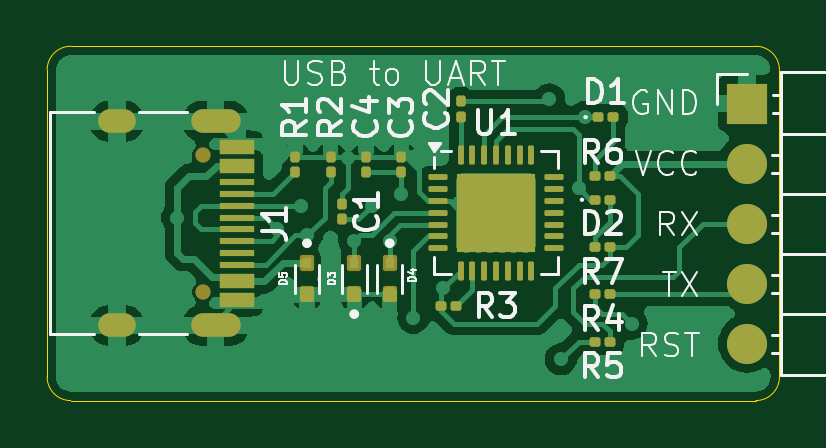
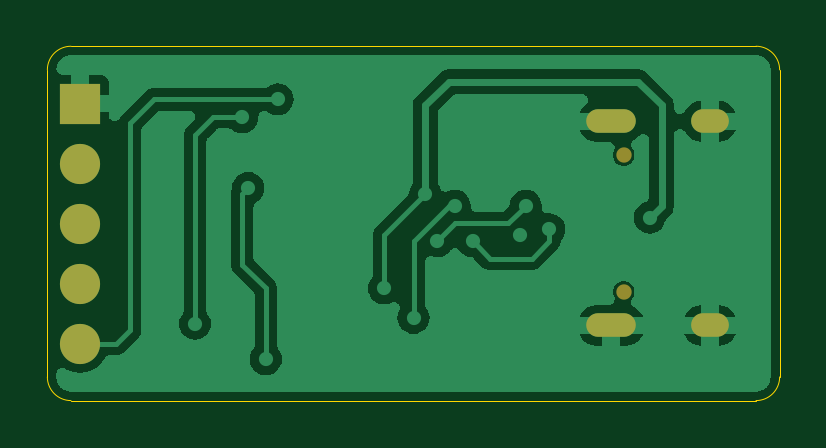
Circuit board: 9 layer files. Board 31.0 x 15.0 mm.
- bottom_copper: usb-to-uart-converter-B_Cu.gbr (36532 bytes)
- bottom_mask: usb-to-uart-converter-B_Mask.gbr (963 bytes)
- paste: usb-to-uart-converter-B_Paste.gbr (472 bytes)
- bottom_silk: usb-to-uart-converter-B_SilkS.gbr (473 bytes)
- outline: usb-to-uart-converter-Edge_Cuts.gbr (1020 bytes)
- top_copper: usb-to-uart-converter-F_Cu.gbr (65993 bytes)
- top_mask: usb-to-uart-converter-F_Mask.gbr (4843 bytes)
- paste: usb-to-uart-converter-F_Paste.gbr (4472 bytes)
- top_silk: usb-to-uart-converter-F_SilkS.gbr (34567 bytes)

=== bottom_copper: usb-to-uart-converter-B_Cu.gbr (36532 bytes, source omitted) ===
=== bottom_mask: usb-to-uart-converter-B_Mask.gbr ===
%TF.GenerationSoftware,KiCad,Pcbnew,7.0.11+dfsg-1build4*%
%TF.CreationDate,2026-10-03T06:07:15+00:00*%
%TF.ProjectId,t,742e6b69-6361-4645-9f70-636258585858,rev?*%
%TF.SameCoordinates,Original*%
%TF.FileFunction,Soldermask,Bot*%
%TF.FilePolarity,Negative*%
%FSLAX46Y46*%
G04 Gerber Fmt 4.6, Leading zero omitted, Abs format (unit mm)*
G04 Created by KiCad (PCBNEW 7.0.11+dfsg-1build4) date 2026-10-03 06:07:15*
%MOMM*%
%LPD*%
G01*
G04 APERTURE LIST*
%ADD10R,1.700000X1.700000*%
%ADD11O,1.700000X1.700000*%
%ADD12C,0.650000*%
%ADD13O,2.100000X1.000000*%
%ADD14O,1.600000X1.000000*%
G04 APERTURE END LIST*
D10*
%TO.C,J2*%
X163625000Y-131925000D03*
D11*
X163625000Y-134465000D03*
X163625000Y-137005000D03*
X163625000Y-139545000D03*
X163625000Y-142085000D03*
%TD*%
D12*
%TO.C,J1*%
X140600000Y-134110000D03*
X140600000Y-139890000D03*
D13*
X141130000Y-132680000D03*
D14*
X136950000Y-132680000D03*
D13*
X141130000Y-141320000D03*
D14*
X136950000Y-141320000D03*
%TD*%
M02*

=== paste: usb-to-uart-converter-B_Paste.gbr ===
%TF.GenerationSoftware,KiCad,Pcbnew,7.0.11+dfsg-1build4*%
%TF.CreationDate,2026-10-03T06:07:15+00:00*%
%TF.ProjectId,t,742e6b69-6361-4645-9f70-636258585858,rev?*%
%TF.SameCoordinates,Original*%
%TF.FileFunction,Paste,Bot*%
%TF.FilePolarity,Positive*%
%FSLAX46Y46*%
G04 Gerber Fmt 4.6, Leading zero omitted, Abs format (unit mm)*
G04 Created by KiCad (PCBNEW 7.0.11+dfsg-1build4) date 2026-10-03 06:07:15*
%MOMM*%
%LPD*%
G01*
G04 APERTURE LIST*
G04 APERTURE END LIST*
M02*

=== bottom_silk: usb-to-uart-converter-B_SilkS.gbr ===
%TF.GenerationSoftware,KiCad,Pcbnew,7.0.11+dfsg-1build4*%
%TF.CreationDate,2026-10-03T06:07:15+00:00*%
%TF.ProjectId,t,742e6b69-6361-4645-9f70-636258585858,rev?*%
%TF.SameCoordinates,Original*%
%TF.FileFunction,Legend,Bot*%
%TF.FilePolarity,Positive*%
%FSLAX46Y46*%
G04 Gerber Fmt 4.6, Leading zero omitted, Abs format (unit mm)*
G04 Created by KiCad (PCBNEW 7.0.11+dfsg-1build4) date 2026-10-03 06:07:15*
%MOMM*%
%LPD*%
G01*
G04 APERTURE LIST*
G04 APERTURE END LIST*
M02*

=== outline: usb-to-uart-converter-Edge_Cuts.gbr ===
%TF.GenerationSoftware,KiCad,Pcbnew,7.0.11+dfsg-1build4*%
%TF.CreationDate,2026-10-03T06:07:15+00:00*%
%TF.ProjectId,t,742e6b69-6361-4645-9f70-636258585858,rev?*%
%TF.SameCoordinates,Original*%
%TF.FileFunction,Profile,NP*%
%FSLAX46Y46*%
G04 Gerber Fmt 4.6, Leading zero omitted, Abs format (unit mm)*
G04 Created by KiCad (PCBNEW 7.0.11+dfsg-1build4) date 2026-10-03 06:07:15*
%MOMM*%
%LPD*%
G01*
G04 APERTURE LIST*
%TA.AperFunction,Profile*%
%ADD10C,0.050000*%
%TD*%
G04 APERTURE END LIST*
D10*
X134000000Y-130500000D02*
X134000000Y-143500000D01*
X135000000Y-129500000D02*
G75*
G03*
X134000000Y-130500000I0J-1000000D01*
G01*
X135000000Y-129500000D02*
X164000000Y-129500000D01*
X134000000Y-143500000D02*
G75*
G03*
X135000000Y-144500000I1000000J0D01*
G01*
X135000000Y-144500000D02*
X164000000Y-144500000D01*
X165000000Y-130500000D02*
G75*
G03*
X164000000Y-129500000I-1000000J0D01*
G01*
X165000000Y-130500000D02*
X165000000Y-143500000D01*
X164000000Y-144500000D02*
G75*
G03*
X165000000Y-143500000I0J1000000D01*
G01*
M02*

=== top_copper: usb-to-uart-converter-F_Cu.gbr (65993 bytes, source omitted) ===
=== top_mask: usb-to-uart-converter-F_Mask.gbr ===
%TF.GenerationSoftware,KiCad,Pcbnew,7.0.11+dfsg-1build4*%
%TF.CreationDate,2026-10-03T06:07:15+00:00*%
%TF.ProjectId,t,742e6b69-6361-4645-9f70-636258585858,rev?*%
%TF.SameCoordinates,Original*%
%TF.FileFunction,Soldermask,Top*%
%TF.FilePolarity,Negative*%
%FSLAX46Y46*%
G04 Gerber Fmt 4.6, Leading zero omitted, Abs format (unit mm)*
G04 Created by KiCad (PCBNEW 7.0.11+dfsg-1build4) date 2026-10-03 06:07:15*
%MOMM*%
%LPD*%
G01*
G04 APERTURE LIST*
G04 Aperture macros list*
%AMRoundRect*
0 Rectangle with rounded corners*
0 $1 Rounding radius*
0 $2 $3 $4 $5 $6 $7 $8 $9 X,Y pos of 4 corners*
0 Add a 4 corners polygon primitive as box body*
4,1,4,$2,$3,$4,$5,$6,$7,$8,$9,$2,$3,0*
0 Add four circle primitives for the rounded corners*
1,1,$1+$1,$2,$3*
1,1,$1+$1,$4,$5*
1,1,$1+$1,$6,$7*
1,1,$1+$1,$8,$9*
0 Add four rect primitives between the rounded corners*
20,1,$1+$1,$2,$3,$4,$5,0*
20,1,$1+$1,$4,$5,$6,$7,0*
20,1,$1+$1,$6,$7,$8,$9,0*
20,1,$1+$1,$8,$9,$2,$3,0*%
G04 Aperture macros list end*
%ADD10R,1.700000X1.700000*%
%ADD11O,1.700000X1.700000*%
%ADD12RoundRect,0.102000X-0.200000X0.240000X-0.200000X-0.240000X0.200000X-0.240000X0.200000X0.240000X0*%
%ADD13RoundRect,0.100000X0.130000X0.100000X-0.130000X0.100000X-0.130000X-0.100000X0.130000X-0.100000X0*%
%ADD14RoundRect,0.100000X0.100000X-0.130000X0.100000X0.130000X-0.100000X0.130000X-0.100000X-0.130000X0*%
%ADD15RoundRect,0.062500X-0.337500X-0.062500X0.337500X-0.062500X0.337500X0.062500X-0.337500X0.062500X0*%
%ADD16RoundRect,0.062500X-0.062500X-0.337500X0.062500X-0.337500X0.062500X0.337500X-0.062500X0.337500X0*%
%ADD17R,3.350000X3.350000*%
%ADD18RoundRect,0.100000X-0.130000X-0.100000X0.130000X-0.100000X0.130000X0.100000X-0.130000X0.100000X0*%
%ADD19C,0.650000*%
%ADD20R,1.450000X0.600000*%
%ADD21R,1.450000X0.300000*%
%ADD22O,2.100000X1.000000*%
%ADD23O,1.600000X1.000000*%
%ADD24RoundRect,0.100000X-0.100000X0.130000X-0.100000X-0.130000X0.100000X-0.130000X0.100000X0.130000X0*%
%ADD25RoundRect,0.102000X0.200000X-0.240000X0.200000X0.240000X-0.200000X0.240000X-0.200000X-0.240000X0*%
G04 APERTURE END LIST*
D10*
%TO.C,J2*%
X163625000Y-131925000D03*
D11*
X163625000Y-134465000D03*
X163625000Y-137005000D03*
X163625000Y-139545000D03*
X163625000Y-142085000D03*
%TD*%
D12*
%TO.C,D5*%
X145000000Y-138680000D03*
X145000000Y-140000000D03*
%TD*%
D13*
%TO.C,R6*%
X157820000Y-135000000D03*
X157180000Y-135000000D03*
%TD*%
D12*
%TO.C,D4*%
X148500000Y-138680000D03*
X148500000Y-140000000D03*
%TD*%
D14*
%TO.C,R1*%
X144500000Y-134820000D03*
X144500000Y-134180000D03*
%TD*%
D15*
%TO.C,U1*%
X150550000Y-135050000D03*
X150550000Y-135550000D03*
X150550000Y-136050000D03*
X150550000Y-136550000D03*
X150550000Y-137050000D03*
X150550000Y-137550000D03*
X150550000Y-138050000D03*
D16*
X151500000Y-139000000D03*
X152000000Y-139000000D03*
X152500000Y-139000000D03*
X153000000Y-139000000D03*
X153500000Y-139000000D03*
X154000000Y-139000000D03*
X154500000Y-139000000D03*
D15*
X155450000Y-138050000D03*
X155450000Y-137550000D03*
X155450000Y-137050000D03*
X155450000Y-136550000D03*
X155450000Y-136050000D03*
X155450000Y-135550000D03*
X155450000Y-135050000D03*
D16*
X154500000Y-134100000D03*
X154000000Y-134100000D03*
X153500000Y-134100000D03*
X153000000Y-134100000D03*
X152500000Y-134100000D03*
X152000000Y-134100000D03*
X151500000Y-134100000D03*
D17*
X153000000Y-136550000D03*
%TD*%
D18*
%TO.C,D1*%
X157335000Y-132500000D03*
X157975000Y-132500000D03*
%TD*%
%TO.C,R3*%
X150680000Y-140500000D03*
X151320000Y-140500000D03*
%TD*%
D19*
%TO.C,J1*%
X140600000Y-134110000D03*
X140600000Y-139890000D03*
D20*
X142045000Y-133750000D03*
X142045000Y-134550000D03*
D21*
X142045000Y-135750000D03*
X142045000Y-136750000D03*
X142045000Y-137250000D03*
X142045000Y-138250000D03*
D20*
X142045000Y-139450000D03*
X142045000Y-140250000D03*
X142045000Y-140250000D03*
X142045000Y-139450000D03*
D21*
X142045000Y-138750000D03*
X142045000Y-137750000D03*
X142045000Y-136250000D03*
X142045000Y-135250000D03*
D20*
X142045000Y-134550000D03*
X142045000Y-133750000D03*
D22*
X141130000Y-132680000D03*
D23*
X136950000Y-132680000D03*
D22*
X141130000Y-141320000D03*
D23*
X136950000Y-141320000D03*
%TD*%
D24*
%TO.C,C1*%
X146500000Y-136180000D03*
X146500000Y-136820000D03*
%TD*%
D13*
%TO.C,R7*%
X157820000Y-138000000D03*
X157180000Y-138000000D03*
%TD*%
D18*
%TO.C,D2*%
X157180000Y-136000000D03*
X157820000Y-136000000D03*
%TD*%
D14*
%TO.C,C4*%
X147500000Y-134820000D03*
X147500000Y-134180000D03*
%TD*%
D13*
%TO.C,R4*%
X157820000Y-140000000D03*
X157180000Y-140000000D03*
%TD*%
D14*
%TO.C,R2*%
X146000000Y-134820000D03*
X146000000Y-134180000D03*
%TD*%
%TO.C,C3*%
X149000000Y-134820000D03*
X149000000Y-134180000D03*
%TD*%
D25*
%TO.C,D3*%
X147000000Y-140000000D03*
X147000000Y-138680000D03*
%TD*%
D24*
%TO.C,C2*%
X151500000Y-131835000D03*
X151500000Y-132475000D03*
%TD*%
D13*
%TO.C,R5*%
X157820000Y-142000000D03*
X157180000Y-142000000D03*
%TD*%
M02*

=== paste: usb-to-uart-converter-F_Paste.gbr ===
%TF.GenerationSoftware,KiCad,Pcbnew,7.0.11+dfsg-1build4*%
%TF.CreationDate,2026-10-03T06:07:15+00:00*%
%TF.ProjectId,t,742e6b69-6361-4645-9f70-636258585858,rev?*%
%TF.SameCoordinates,Original*%
%TF.FileFunction,Paste,Top*%
%TF.FilePolarity,Positive*%
%FSLAX46Y46*%
G04 Gerber Fmt 4.6, Leading zero omitted, Abs format (unit mm)*
G04 Created by KiCad (PCBNEW 7.0.11+dfsg-1build4) date 2026-10-03 06:07:15*
%MOMM*%
%LPD*%
G01*
G04 APERTURE LIST*
G04 Aperture macros list*
%AMRoundRect*
0 Rectangle with rounded corners*
0 $1 Rounding radius*
0 $2 $3 $4 $5 $6 $7 $8 $9 X,Y pos of 4 corners*
0 Add a 4 corners polygon primitive as box body*
4,1,4,$2,$3,$4,$5,$6,$7,$8,$9,$2,$3,0*
0 Add four circle primitives for the rounded corners*
1,1,$1+$1,$2,$3*
1,1,$1+$1,$4,$5*
1,1,$1+$1,$6,$7*
1,1,$1+$1,$8,$9*
0 Add four rect primitives between the rounded corners*
20,1,$1+$1,$2,$3,$4,$5,0*
20,1,$1+$1,$4,$5,$6,$7,0*
20,1,$1+$1,$6,$7,$8,$9,0*
20,1,$1+$1,$8,$9,$2,$3,0*%
G04 Aperture macros list end*
%ADD10R,0.400000X0.480000*%
%ADD11RoundRect,0.079500X0.079500X0.100500X-0.079500X0.100500X-0.079500X-0.100500X0.079500X-0.100500X0*%
%ADD12RoundRect,0.079500X0.100500X-0.079500X0.100500X0.079500X-0.100500X0.079500X-0.100500X-0.079500X0*%
%ADD13RoundRect,0.225000X-0.225000X-0.225000X0.225000X-0.225000X0.225000X0.225000X-0.225000X0.225000X0*%
%ADD14RoundRect,0.062500X-0.337500X-0.062500X0.337500X-0.062500X0.337500X0.062500X-0.337500X0.062500X0*%
%ADD15RoundRect,0.062500X-0.062500X-0.337500X0.062500X-0.337500X0.062500X0.337500X-0.062500X0.337500X0*%
%ADD16RoundRect,0.079500X-0.079500X-0.100500X0.079500X-0.100500X0.079500X0.100500X-0.079500X0.100500X0*%
%ADD17R,1.450000X0.600000*%
%ADD18R,1.450000X0.300000*%
%ADD19RoundRect,0.079500X-0.100500X0.079500X-0.100500X-0.079500X0.100500X-0.079500X0.100500X0.079500X0*%
G04 APERTURE END LIST*
D10*
%TO.C,D5*%
X145000000Y-138680000D03*
X145000000Y-140000000D03*
%TD*%
D11*
%TO.C,R6*%
X157845000Y-135000000D03*
X157155000Y-135000000D03*
%TD*%
D10*
%TO.C,D4*%
X148500000Y-138680000D03*
X148500000Y-140000000D03*
%TD*%
D12*
%TO.C,R1*%
X144500000Y-134845000D03*
X144500000Y-134155000D03*
%TD*%
D13*
%TO.C,U1*%
X151880000Y-135430000D03*
X151880000Y-136550000D03*
X151880000Y-137670000D03*
X153000000Y-135430000D03*
X153000000Y-136550000D03*
X153000000Y-137670000D03*
X154120000Y-135430000D03*
X154120000Y-136550000D03*
X154120000Y-137670000D03*
D14*
X150550000Y-135050000D03*
X150550000Y-135550000D03*
X150550000Y-136050000D03*
X150550000Y-136550000D03*
X150550000Y-137050000D03*
X150550000Y-137550000D03*
X150550000Y-138050000D03*
D15*
X151500000Y-139000000D03*
X152000000Y-139000000D03*
X152500000Y-139000000D03*
X153000000Y-139000000D03*
X153500000Y-139000000D03*
X154000000Y-139000000D03*
X154500000Y-139000000D03*
D14*
X155450000Y-138050000D03*
X155450000Y-137550000D03*
X155450000Y-137050000D03*
X155450000Y-136550000D03*
X155450000Y-136050000D03*
X155450000Y-135550000D03*
X155450000Y-135050000D03*
D15*
X154500000Y-134100000D03*
X154000000Y-134100000D03*
X153500000Y-134100000D03*
X153000000Y-134100000D03*
X152500000Y-134100000D03*
X152000000Y-134100000D03*
X151500000Y-134100000D03*
%TD*%
D16*
%TO.C,D1*%
X157310000Y-132500000D03*
X158000000Y-132500000D03*
%TD*%
%TO.C,R3*%
X150655000Y-140500000D03*
X151345000Y-140500000D03*
%TD*%
D17*
%TO.C,J1*%
X142045000Y-133750000D03*
X142045000Y-134550000D03*
D18*
X142045000Y-135750000D03*
X142045000Y-136750000D03*
X142045000Y-137250000D03*
X142045000Y-138250000D03*
D17*
X142045000Y-139450000D03*
X142045000Y-140250000D03*
X142045000Y-140250000D03*
X142045000Y-139450000D03*
D18*
X142045000Y-138750000D03*
X142045000Y-137750000D03*
X142045000Y-136250000D03*
X142045000Y-135250000D03*
D17*
X142045000Y-134550000D03*
X142045000Y-133750000D03*
%TD*%
D19*
%TO.C,C1*%
X146500000Y-136155000D03*
X146500000Y-136845000D03*
%TD*%
D11*
%TO.C,R7*%
X157845000Y-138000000D03*
X157155000Y-138000000D03*
%TD*%
D16*
%TO.C,D2*%
X157155000Y-136000000D03*
X157845000Y-136000000D03*
%TD*%
D12*
%TO.C,C4*%
X147500000Y-134845000D03*
X147500000Y-134155000D03*
%TD*%
D11*
%TO.C,R4*%
X157845000Y-140000000D03*
X157155000Y-140000000D03*
%TD*%
D12*
%TO.C,R2*%
X146000000Y-134845000D03*
X146000000Y-134155000D03*
%TD*%
%TO.C,C3*%
X149000000Y-134845000D03*
X149000000Y-134155000D03*
%TD*%
D10*
%TO.C,D3*%
X147000000Y-140000000D03*
X147000000Y-138680000D03*
%TD*%
D19*
%TO.C,C2*%
X151500000Y-131810000D03*
X151500000Y-132500000D03*
%TD*%
D11*
%TO.C,R5*%
X157845000Y-142000000D03*
X157155000Y-142000000D03*
%TD*%
M02*

=== top_silk: usb-to-uart-converter-F_SilkS.gbr (34567 bytes, source omitted) ===
